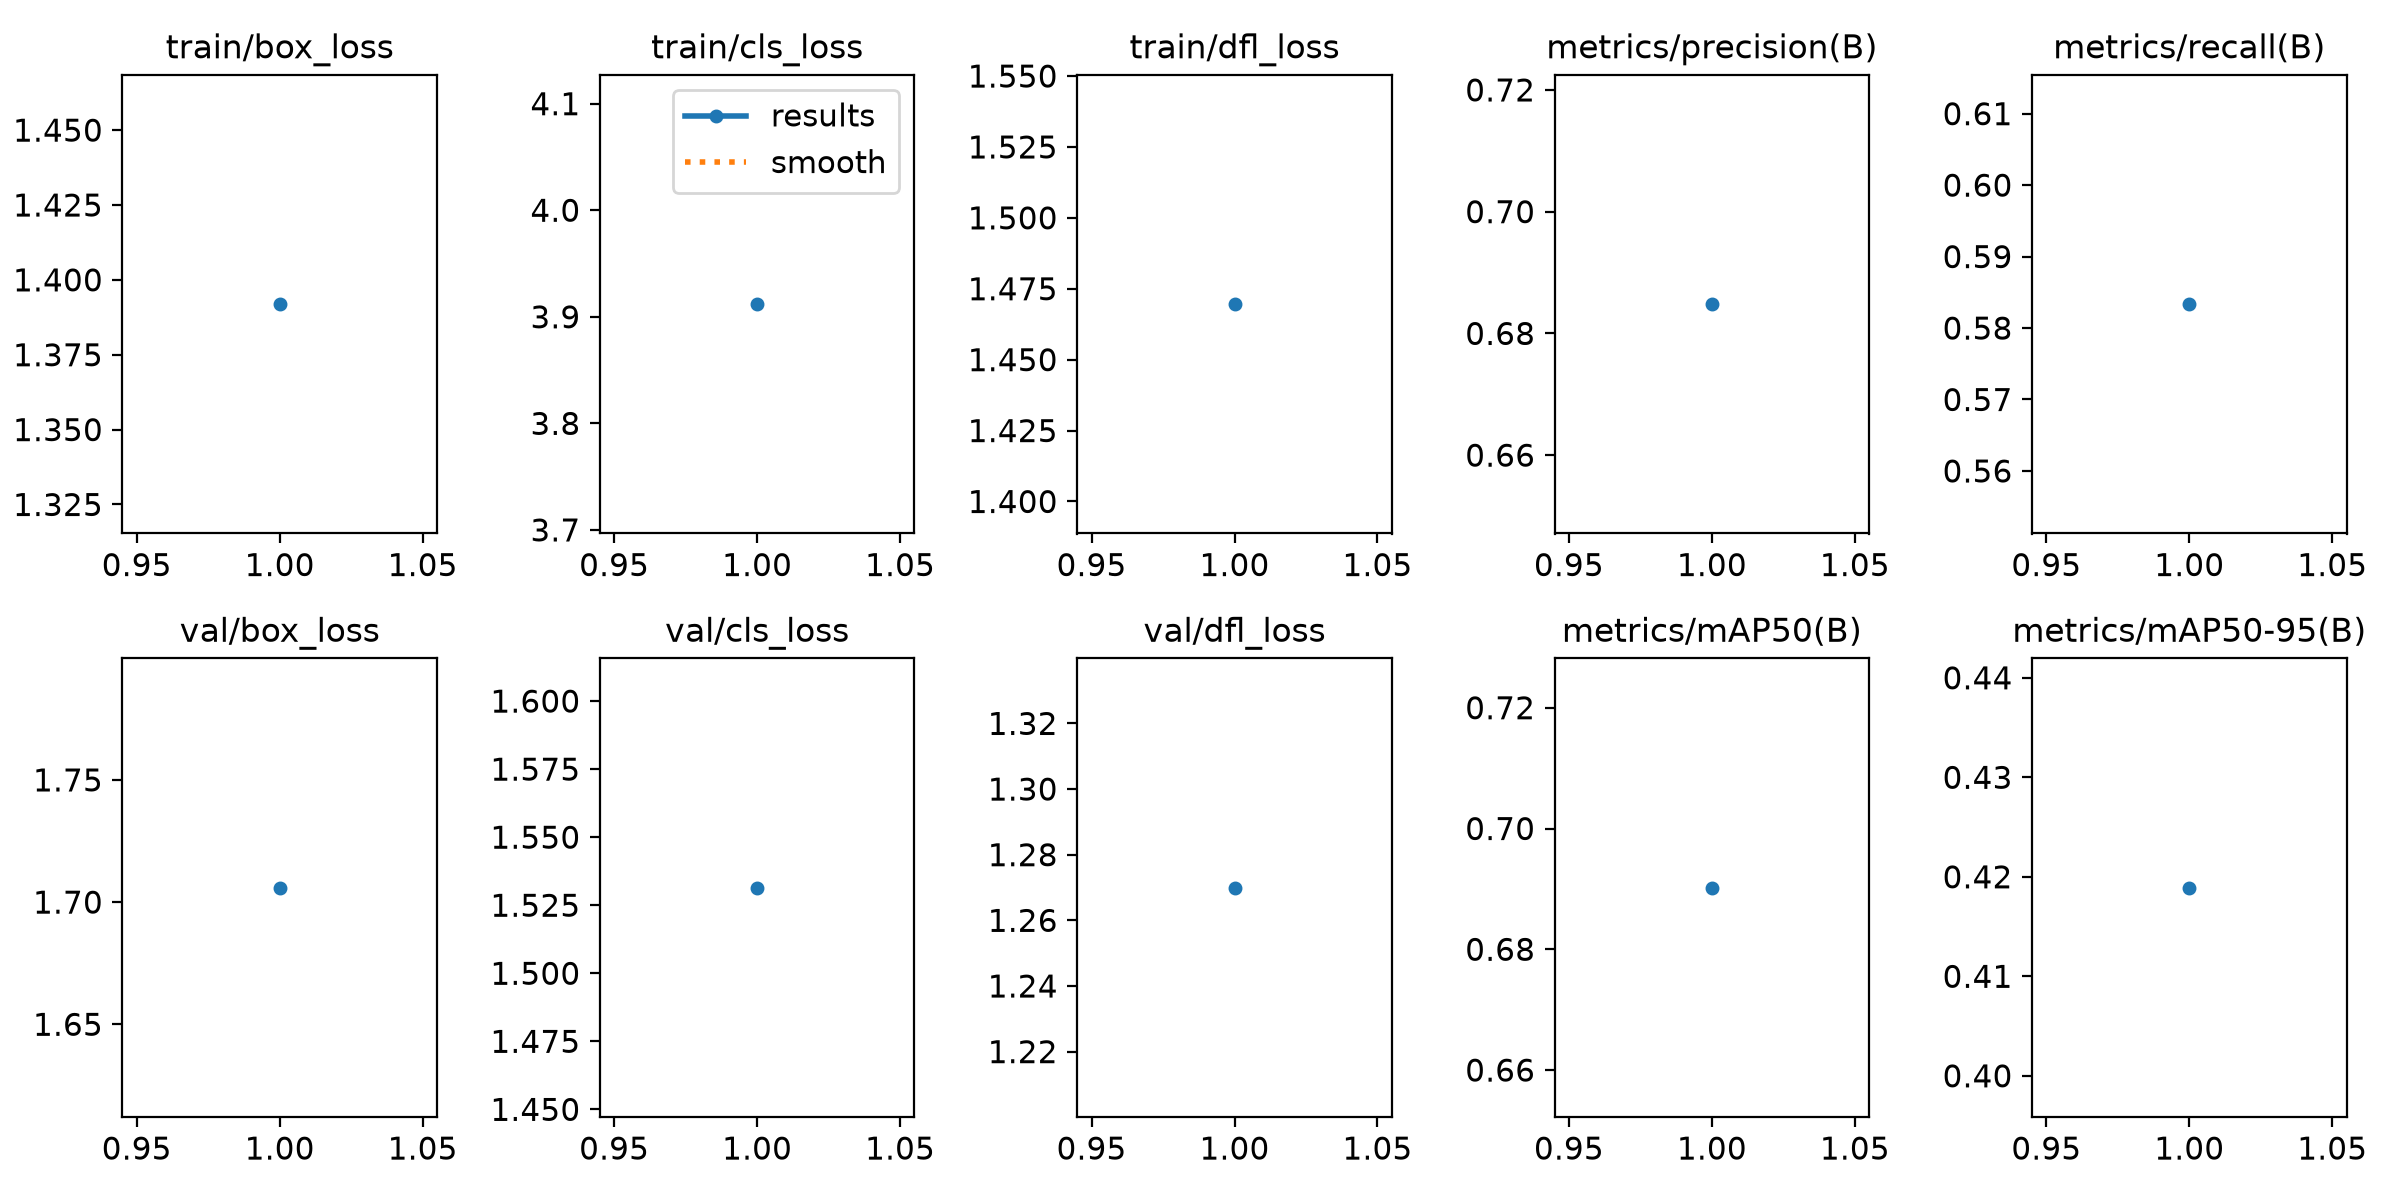

Values plotted in this chart, from the file beside it:
epoch, time, train/box_loss, train/cls_loss, train/dfl_loss, metrics/precision(B), metrics/recall(B), metrics/mAP50(B), metrics/mAP50-95(B), val/box_loss, val/cls_loss, val/dfl_loss, lr/pg0, lr/pg1, lr/pg2
1, 12.22, 1.392, 3.912, 1.47, 0.6848, 0.5833, 0.6902, 0.4189, 1.706, 1.531, 1.27, 1.19e-06, 1.19e-06, 1.19e-06
